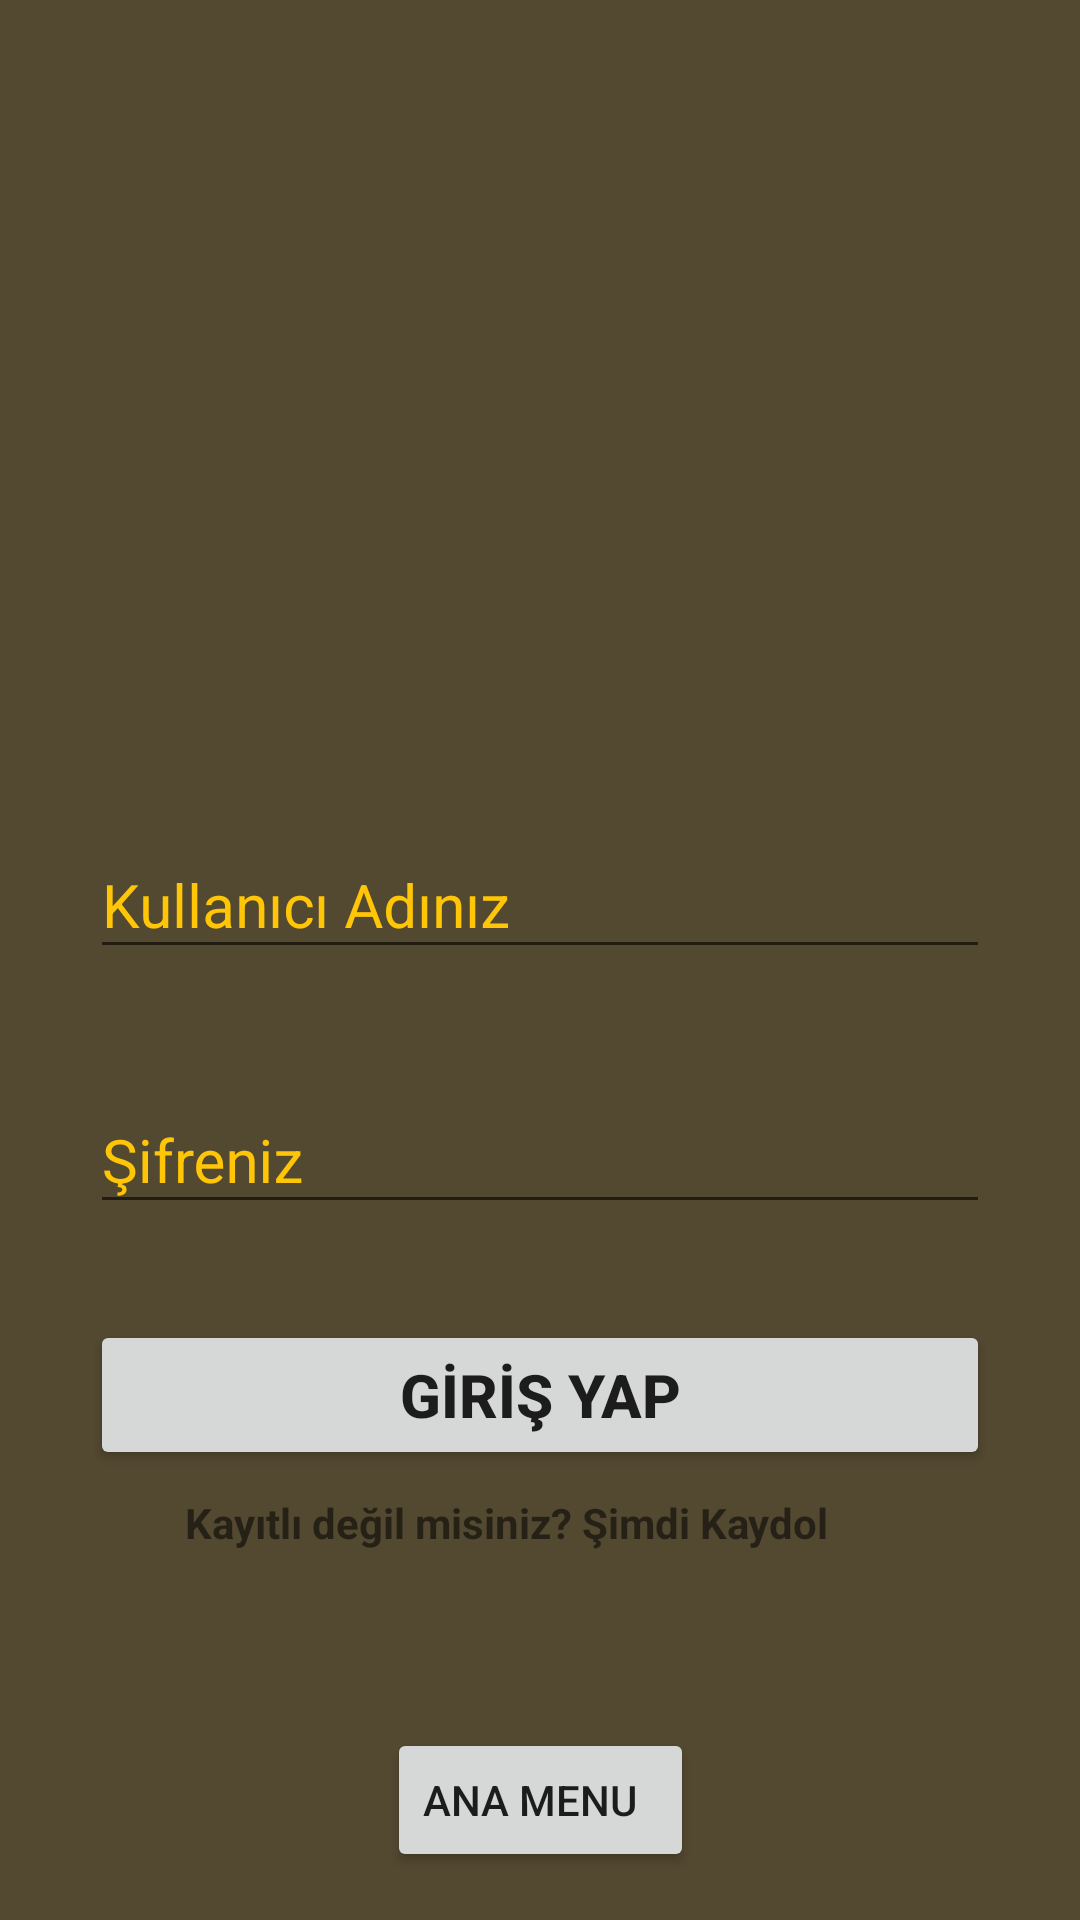

Produce the Android XML layout that renders to this screen, including the resource entries it uses.
<!-- AndroidManifest.xml: application theme AppTheme -->
<!-- res/layout/activity_main.xml -->
<?xml version="1.0" encoding="utf-8"?>
<androidx.constraintlayout.widget.ConstraintLayout xmlns:android="http://schemas.android.com/apk/res/android"
    xmlns:app="http://schemas.android.com/apk/res-auto"
    xmlns:tools="http://schemas.android.com/tools"
    android:layout_width="match_parent"
    android:layout_height="match_parent"
    android:background="#534830"
    tools:context=".Activity.MainActivity">

    <com.google.android.material.textfield.TextInputLayout
        android:id="@+id/textInputLayout"
        android:layout_width="300dp"
        android:layout_height="wrap_content"
        android:layout_marginBottom="30dp"
        android:textColorHint="#FEC606"
        app:hintTextColor="#FEC606"
        app:layout_constraintBottom_toTopOf="@+id/textInputLayout2"
        app:layout_constraintEnd_toEndOf="parent"
        app:layout_constraintHorizontal_bias="0.5"
        app:layout_constraintStart_toStartOf="parent">

        <com.google.android.material.textfield.TextInputEditText
            android:id="@+id/editTextKullaniciAd"
            android:layout_width="300dp"
            android:layout_height="wrap_content"
            android:layout_marginTop="140dp"
            android:hint="Kullanıcı Adınız"
            android:textColor="#FFFFF7"
            android:textSize="20sp" />
    </com.google.android.material.textfield.TextInputLayout>

    <com.google.android.material.textfield.TextInputLayout
        android:id="@+id/textInputLayout2"
        android:layout_width="300dp"
        android:layout_height="wrap_content"
        android:layout_marginBottom="32dp"
        android:textColorHint="#FEC606"
        app:layout_constraintBottom_toTopOf="@+id/buttonGiris"
        app:layout_constraintEnd_toEndOf="parent"
        app:layout_constraintHorizontal_bias="0.5"
        app:layout_constraintStart_toStartOf="parent">

        <com.google.android.material.textfield.TextInputEditText
            android:id="@+id/editTextSifre"
            android:layout_width="match_parent"
            android:layout_height="wrap_content"
            android:hint="Şifreniz"
            android:password="true"
            android:textColor="#FFFFF7"
            android:textSize="20sp" />
        />
    </com.google.android.material.textfield.TextInputLayout>

    <Button
        android:id="@+id/buttonGiris"
        android:layout_width="300dp"
        android:layout_height="50dp"
        android:layout_marginBottom="150dp"
        android:text="GİRİŞ YAP"
        android:textSize="20sp"
        android:textStyle="bold"
        app:layout_constraintBottom_toBottomOf="parent"
        app:layout_constraintEnd_toEndOf="parent"
        app:layout_constraintHorizontal_bias="0.5"
        app:layout_constraintStart_toStartOf="parent" />

    <ImageView
        android:id="@+id/imageView3"
        android:layout_width="250dp"
        android:layout_height="250dp"
        android:layout_marginBottom="8dp"
        app:layout_constraintBottom_toTopOf="@+id/textInputLayout"
        app:layout_constraintEnd_toEndOf="parent"
        app:layout_constraintStart_toStartOf="parent"
        app:layout_constraintTop_toTopOf="parent"
        app:srcCompat="@drawable/anaekraniconn" />

    <TextView
        android:id="@+id/textViewKayit"
        android:layout_width="237dp"
        android:layout_height="26dp"
        android:layout_marginTop="8dp"
        android:text="Kayıtlı değil misiniz? Şimdi Kaydol"
        android:textStyle="bold"
        app:layout_constraintEnd_toEndOf="parent"
        app:layout_constraintHorizontal_bias="0.5"
        app:layout_constraintStart_toStartOf="parent"
        app:layout_constraintTop_toBottomOf="@+id/buttonGiris" />

    <Button
        android:id="@+id/buttonana"
        android:layout_width="wrap_content"
        android:layout_height="wrap_content"
        android:layout_marginBottom="16dp"
        android:text="ana menu  "
        app:layout_constraintBottom_toBottomOf="parent"
        app:layout_constraintEnd_toEndOf="parent"
        app:layout_constraintHorizontal_bias="0.5"
        app:layout_constraintStart_toStartOf="parent" />

</androidx.constraintlayout.widget.ConstraintLayout>
<!-- resources referenced by this layout -->
<resources>
  <style name="AppTheme" parent="Theme.AppCompat.Light.NoActionBar">
          
          <item name="colorPrimary">@color/colorPrimary</item>
          <item name="colorPrimaryDark">@color/colorPrimaryDark</item>
          <item name="colorAccent">@color/colorAccent</item>
          <item name="windowActionBar">false</item>
          <item name="windowNoTitle">true</item>
      </style>
  <color name="colorPrimary">#008577</color>
  <color name="colorPrimaryDark">#00574B</color>
  <color name="colorAccent">#D81B60</color>
</resources>
